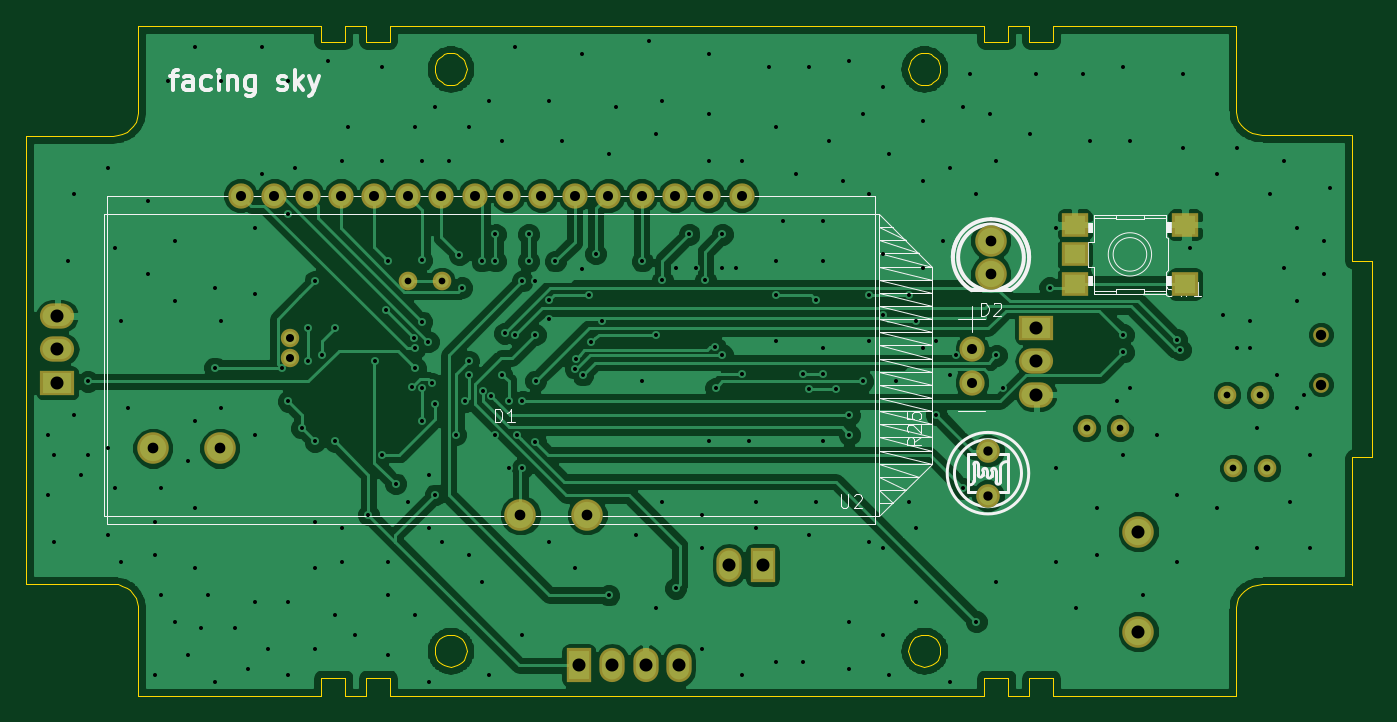
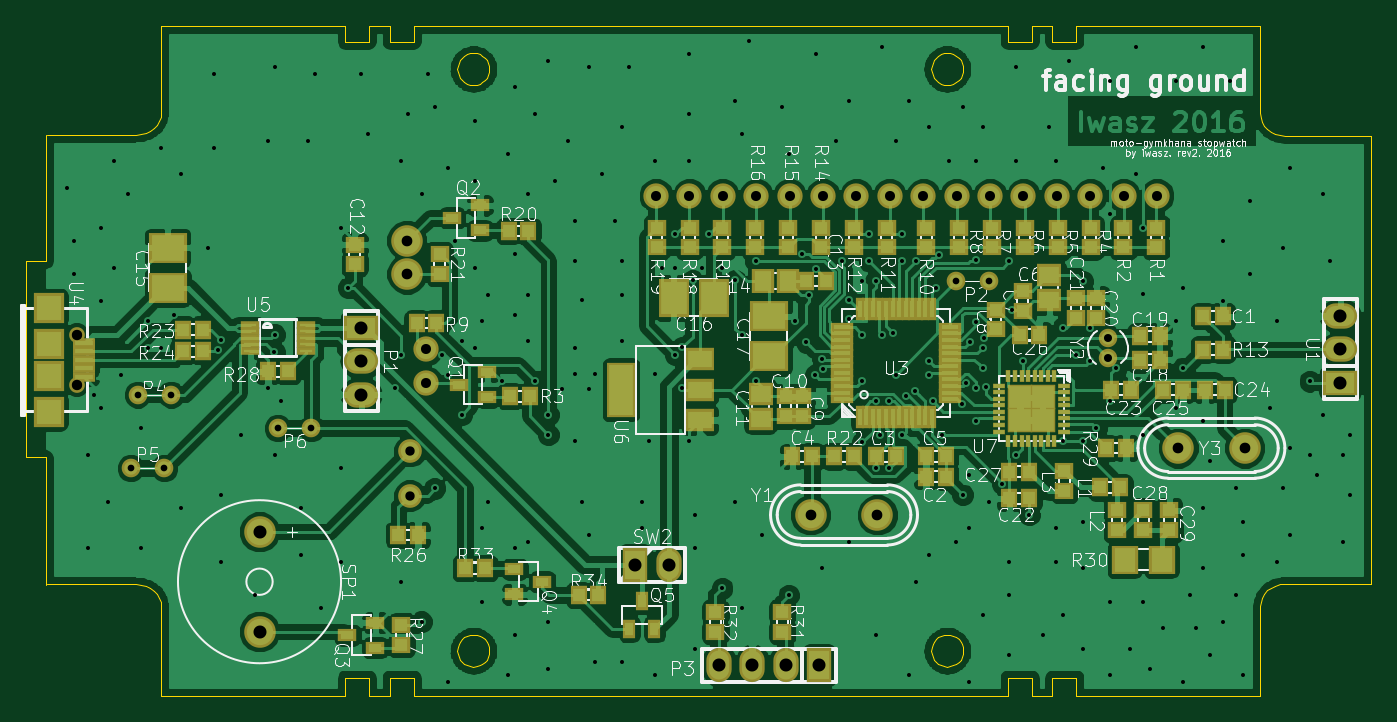
Circuit board: 9 layer files. Board 102.3 x 50.9 mm.
- bottom_copper: gp8-clock-B.Cu.gbr (227710 bytes)
- bottom_mask: gp8-clock-B.Mask.gbr (9443 bytes)
- bottom_silk: gp8-clock-B.SilkS.gbr (125412 bytes)
- outline: gp8-clock-Edge.Cuts.gbr (11375 bytes)
- top_copper: gp8-clock-F.Cu.gbr (135860 bytes)
- top_mask: gp8-clock-F.Mask.gbr (2284 bytes)
- top_silk: gp8-clock-F.SilkS.gbr (15255 bytes)
- drill: gp8-clock-NPTH.drl (69 bytes)
- drill: gp8-clock.drl (5251 bytes)

=== bottom_copper: gp8-clock-B.Cu.gbr (227710 bytes, source omitted) ===
=== bottom_mask: gp8-clock-B.Mask.gbr (9443 bytes, source omitted) ===
=== bottom_silk: gp8-clock-B.SilkS.gbr (125412 bytes, source omitted) ===
=== outline: gp8-clock-Edge.Cuts.gbr (11375 bytes, source omitted) ===
=== top_copper: gp8-clock-F.Cu.gbr (135860 bytes, source omitted) ===
=== top_mask: gp8-clock-F.Mask.gbr ===
%TF.GenerationSoftware,KiCad,Pcbnew,(2015-12-30 BZR 6409)-product*%
%TF.CreationDate,2016-01-04T10:30:51+01:00*%
%TF.ProjectId,gp8-clock,6770382D636C6F636B2E6B696361645F,rev?*%
%TF.FileFunction,Soldermask,Top*%
%FSLAX46Y46*%
G04 Gerber Fmt 4.6, Leading zero omitted, Abs format (unit mm)*
G04 Created by KiCad (PCBNEW (2015-12-30 BZR 6409)-product) date pon, 4 sty 2016, 10:30:51*
%MOMM*%
G01*
G04 APERTURE LIST*
%ADD10C,0.100000*%
%ADD11C,1.924000*%
%ADD12R,2.599640X1.924000*%
%ADD13O,2.599640X1.924000*%
%ADD14C,1.197560*%
%ADD15C,1.400760*%
%ADD16C,2.398980*%
%ADD17C,1.416000*%
%ADD18R,1.924000X2.599640*%
%ADD19O,1.924000X2.599640*%
%ADD20C,1.800000*%
%ADD21C,2.400000*%
%ADD22R,2.000000X1.800000*%
G04 APERTURE END LIST*
D10*
D11*
X155904000Y-90011000D03*
X153364000Y-90011000D03*
X150824000Y-90011000D03*
X148284000Y-90011000D03*
X145744000Y-90011000D03*
X143204000Y-90011000D03*
X140664000Y-90011000D03*
X138124000Y-90011000D03*
X135584000Y-90011000D03*
X133044000Y-90011000D03*
X130504000Y-90011000D03*
X127964000Y-90011000D03*
X125424000Y-90011000D03*
X122884000Y-90011000D03*
X120344000Y-90011000D03*
X117804000Y-90011000D03*
X173414000Y-101711000D03*
X173414000Y-104251000D03*
D12*
X103854000Y-104251000D03*
D13*
X103854000Y-101711000D03*
X103854000Y-99171000D03*
D14*
X199953700Y-104397380D03*
X199951160Y-100600080D03*
D15*
X121539000Y-102349300D03*
X121539000Y-100850700D03*
D16*
X174854000Y-93441000D03*
X174854000Y-95981000D03*
D12*
X178308000Y-100076000D03*
D13*
X178308000Y-102616000D03*
X178308000Y-105156000D03*
D17*
X130556000Y-96520000D03*
X133096000Y-96520000D03*
D18*
X143510000Y-125730000D03*
D19*
X146050000Y-125730000D03*
X148590000Y-125730000D03*
X151130000Y-125730000D03*
D17*
X192786000Y-105156000D03*
X195326000Y-105156000D03*
X193294000Y-110744000D03*
X195834000Y-110744000D03*
X182118000Y-107696000D03*
X184658000Y-107696000D03*
D20*
X174625000Y-109425000D03*
X174625000Y-112825000D03*
D21*
X186055000Y-115580160D03*
X186055000Y-123179840D03*
D22*
X189620000Y-92238000D03*
X181220000Y-92238000D03*
X181220000Y-94488000D03*
X181220000Y-96738000D03*
X189620000Y-96738000D03*
D18*
X157480000Y-118110000D03*
D19*
X154940000Y-118110000D03*
D16*
X139065000Y-114300000D03*
X144145000Y-114300000D03*
X116205000Y-109220000D03*
X111125000Y-109220000D03*
M02*

=== top_silk: gp8-clock-F.SilkS.gbr (15255 bytes, source omitted) ===
=== drill: gp8-clock-NPTH.drl ===
M48
INCH,TZ
T1C0.031
%
G90
G05
T1
X78721Y-39606
X78722Y-41101
T0
M30

=== drill: gp8-clock.drl ===
M48
INCH,TZ
T1C0.012
T2C0.020
T3C0.024
T4C0.028
T5C0.030
T6C0.032
T7C0.039
%
G90
G05
T1
X40600Y-42600
X40600Y-44400
X40800Y-43200
X40800Y-45800
X41200Y-37400
X41400Y-35400
X41400Y-42000
X41600Y-43800
X41800Y-41000
X41800Y-43200
X42400Y-34600
X42400Y-43000
X42400Y-45600
X42600Y-37000
X42600Y-44200
X42800Y-39200
X42800Y-46400
X43000Y-41800
X43600Y-35600
X43600Y-37800
X43800Y-45200
X43800Y-46200
X43800Y-49800
X44000Y-44200
X44000Y-47400
X44200Y-32000
X44400Y-36800
X44400Y-38600
X44400Y-48200
X44800Y-43400
X44800Y-49200
X45000Y-31000
X45000Y-42200
X45000Y-44800
X45000Y-46600
X45200Y-48400
X45400Y-47400
X45600Y-38200
X45600Y-40600
X45600Y-50000
X45800Y-32000
X45800Y-39200
X45800Y-41800
X46200Y-48400
X46600Y-49600
X46800Y-36400
X46800Y-38400
X46800Y-42600
X46800Y-47600
X47000Y-31000
X47000Y-34800
X47200Y-49000
X47600Y-40600
X47800Y-32000
X47800Y-36000
X47800Y-41600
X47800Y-47600
X47800Y-49800
X48000Y-34600
X48200Y-42400
X48400Y-39400
X48400Y-40400
X48600Y-38000
X48600Y-42800
X48600Y-45200
X48600Y-46600
X48600Y-49000
X48800Y-40200
X49000Y-31400
X49200Y-39400
X49200Y-42800
X49200Y-48000
X49400Y-34400
X49400Y-45400
X49400Y-46400
X49600Y-33400
X49800Y-48600
X50200Y-45000
X50400Y-40400
X50600Y-31600
X50600Y-34400
X50600Y-43200
X50733Y-38867
X50800Y-37400
X50800Y-46400
X50800Y-47400
X50800Y-49200
X51019Y-44071
X51400Y-44600
X51500Y-41183
X51568Y-39702
X51600Y-33400
X51600Y-40000
X51600Y-40600
X51600Y-48000
X51800Y-39220
X51800Y-34400
X51800Y-37380
X51800Y-41200
X51800Y-42200
X51989Y-39811
X52000Y-43800
X52000Y-45400
X52000Y-50000
X52091Y-41056
X52200Y-32800
X52200Y-44400
X52204Y-41693
X52400Y-45800
X52600Y-34400
X52820Y-42600
X52917Y-37214
X53000Y-38200
X53094Y-41595
X53200Y-33400
X53200Y-40400
X53200Y-40800
X53200Y-46200
X53380Y-35437
X53600Y-37400
X53600Y-47000
X53620Y-41298
X53800Y-32600
X53800Y-49800
X53881Y-41446
X54000Y-36600
X54000Y-37400
X54000Y-42600
X54200Y-33800
X54200Y-40800
X54282Y-39563
X54400Y-41600
X54400Y-43600
X54600Y-31000
X54600Y-39600
X54658Y-42613
X54800Y-38000
X54800Y-41600
X54800Y-43600
X54800Y-48600
X55000Y-36600
X55000Y-37400
X55200Y-38000
X55200Y-39600
X55200Y-42820
X55212Y-40988
X55600Y-32600
X55600Y-38580
X55600Y-39128
X55600Y-45800
X55800Y-37400
X56000Y-33800
X56386Y-40618
X56400Y-46600
X56402Y-40318
X56600Y-31200
X56600Y-37630
X56614Y-40813
X56800Y-38420
X56876Y-39836
X57000Y-37180
X57205Y-39182
X57400Y-34200
X57400Y-47400
X57600Y-32800
X58200Y-45600
X58400Y-37400
X58400Y-41000
X58600Y-30800
X58800Y-33600
X58800Y-39620
X58800Y-47800
X59000Y-32600
X59000Y-37980
X59000Y-44600
X59400Y-37600
X59400Y-47200
X59800Y-36600
X60000Y-37600
X60200Y-45000
X60200Y-46000
X60200Y-49000
X60286Y-37980
X60400Y-31200
X60400Y-33000
X60400Y-34400
X60400Y-42800
X60588Y-39980
X60600Y-41200
X60800Y-36600
X60800Y-37600
X60800Y-40200
X61200Y-37600
X61400Y-34400
X61400Y-40780
X61400Y-49800
X61600Y-42800
X61800Y-44600
X61800Y-45400
X62200Y-31600
X62400Y-33400
X62400Y-37400
X62400Y-38420
X62400Y-39800
X62400Y-49400
X62600Y-36200
X63000Y-34800
X63200Y-40780
X63200Y-49400
X63400Y-31600
X63400Y-41220
X63400Y-45600
X63600Y-38580
X63600Y-44600
X63800Y-36200
X63800Y-37400
X63800Y-40000
X63800Y-40780
X63800Y-42800
X64000Y-33800
X64200Y-41220
X64400Y-35000
X64600Y-31400
X64600Y-42000
X64600Y-42600
X64600Y-48200
X64600Y-49600
X65000Y-33000
X65000Y-41000
X65200Y-35400
X65200Y-38420
X65200Y-39800
X65200Y-45800
X65600Y-32200
X65600Y-37200
X65600Y-39020
X65600Y-46000
X65600Y-48600
X65800Y-34200
X65800Y-49800
X66000Y-41000
X66400Y-38420
X66400Y-44600
X66600Y-39180
X66600Y-45400
X66600Y-47600
X66800Y-33200
X66800Y-35000
X66800Y-37600
X66800Y-40000
X67200Y-39800
X67200Y-42000
X67400Y-36800
X67600Y-34600
X67600Y-40800
X67600Y-50000
X67800Y-40200
X68000Y-32800
X68000Y-44200
X68200Y-31800
X68400Y-35400
X68400Y-48200
X68800Y-33000
X69000Y-34400
X69000Y-40220
X69000Y-47000
X69200Y-41200
X70000Y-33600
X70200Y-31800
X70600Y-38200
X70800Y-36400
X70800Y-43600
X70800Y-46400
X71400Y-47800
X71600Y-31800
X71800Y-33800
X72000Y-44800
X72000Y-46200
X72600Y-41600
X72800Y-31600
X72800Y-39600
X72800Y-43200
X72803Y-40126
X73000Y-33800
X73000Y-41200
X73400Y-47400
X73800Y-42600
X74397Y-39758
X74400Y-44400
X74400Y-46400
X74507Y-40059
X74600Y-31800
X74600Y-34000
X74800Y-37000
X75600Y-34800
X75600Y-44800
X75800Y-39000
X76200Y-34000
X76200Y-40000
X76600Y-39200
X76600Y-40000
X76800Y-42400
X76800Y-46000
X77200Y-35400
X77400Y-40800
X77600Y-34400
X77600Y-37600
X77800Y-44600
X78000Y-36400
X78000Y-38600
X78000Y-41800
X78200Y-41400
X78400Y-43200
X78400Y-46000
X78800Y-36800
X78800Y-37800
X79000Y-35200
T2
X51400Y-38000
X52400Y-38000
X71700Y-42400
X72700Y-42400
X75900Y-41400
X76100Y-43600
X76900Y-41400
X77100Y-43600
T3
X47850Y-39705
X47850Y-40295
T4
X68750Y-43081
X68750Y-44419
T5
X46380Y-35437
X47380Y-35437
X48380Y-35437
X49380Y-35437
X50380Y-35437
X51380Y-35437
X52380Y-35437
X53380Y-35437
X54380Y-35437
X55380Y-35437
X56380Y-35437
X57380Y-35437
X58380Y-35437
X59380Y-35437
X60380Y-35437
X61380Y-35437
X68273Y-40044
X68273Y-41044
T6
X43750Y-43000
X45750Y-43000
X54750Y-45000
X56750Y-45000
X68840Y-36788
X68840Y-37788
T7
X40887Y-39044
X40887Y-40044
X40887Y-41044
X56500Y-49500
X57500Y-49500
X58500Y-49500
X59500Y-49500
X61000Y-46500
X62000Y-46500
X70200Y-39400
X70200Y-40400
X70200Y-41400
X73250Y-45504
X73250Y-48496
T0
M30

